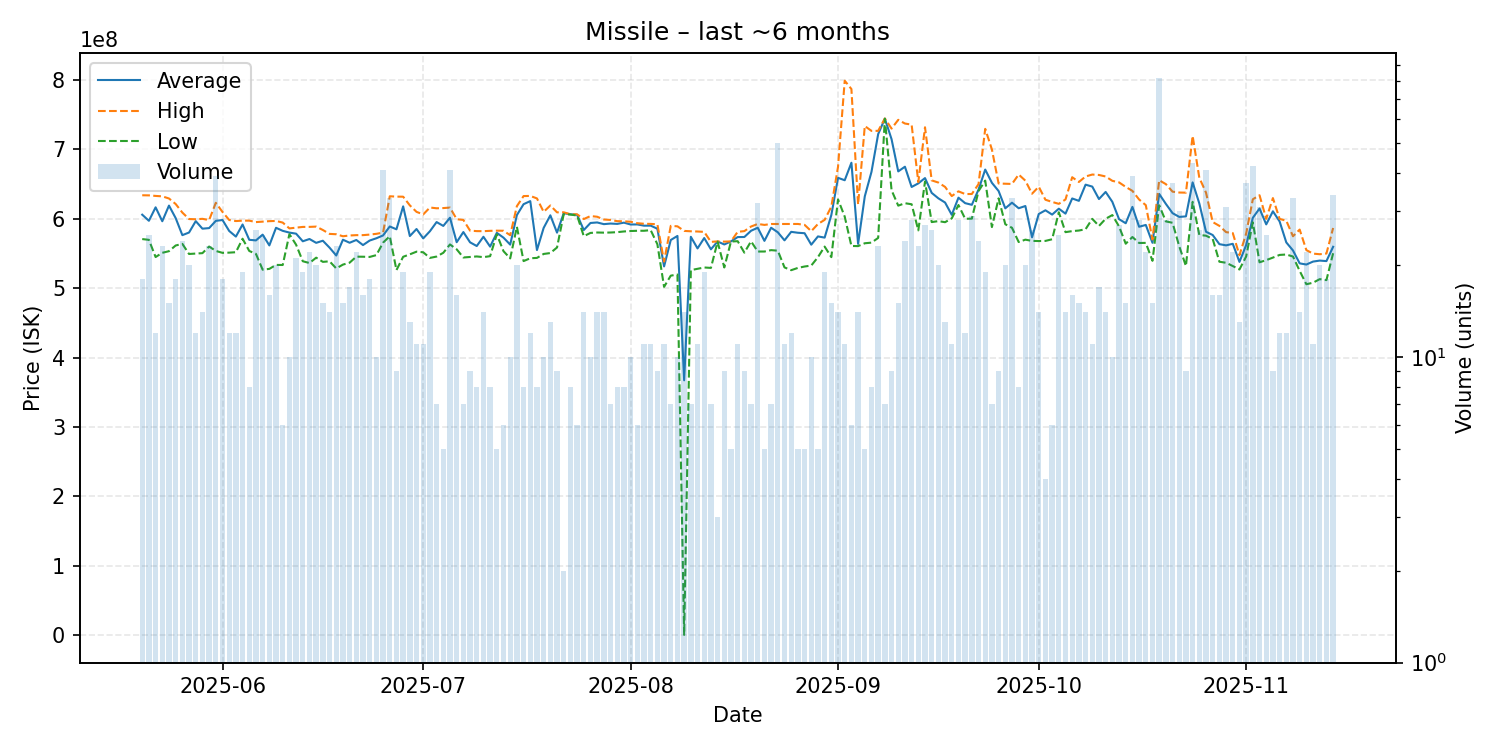

The table this chart was drawn from, first rows:
date, average, highest, lowest, order_count, volume
2025-05-20, 605966667, 633950000, 570850000, 18, 18
2025-05-21, 597164000, 633800000, 569700000, 25, 25
2025-05-22, 616575000, 633000000, 544950000, 12, 12
2025-05-23, 596530435, 632400000, 551050000, 22, 23
2025-05-24, 619086667, 629300000, 553400000, 15, 15
2025-05-25, 601061111, 621350000, 561600000, 18, 18
2025-05-26, 576500000, 609000000, 563900000, 22, 24
2025-05-27, 580280000, 599700000, 549350000, 20, 20
2025-05-28, 596683333, 599400000, 549900000, 12, 12
2025-05-29, 585821429, 600000000, 550550000, 14, 14
2025-05-30, 586647826, 598200000, 560100000, 22, 23
2025-05-31, 597058974, 623100000, 553750000, 36, 39
2025-06-01, 598322222, 609900000, 551000000, 18, 18
2025-06-02, 582508333, 598350000, 551300000, 11, 12
2025-06-03, 574408333, 596800000, 551900000, 12, 12
2025-06-04, 591857895, 597400000, 571350000, 19, 19
2025-06-05, 569800000, 597400000, 553700000, 7, 8
2025-06-06, 568923077, 595300000, 549500000, 25, 26
2025-06-07, 577228000, 596000000, 526700000, 25, 25
2025-06-08, 561693750, 596650000, 527900000, 16, 16
2025-06-09, 587090000, 597000000, 533600000, 20, 20
2025-06-10, 582700000, 594600000, 533500000, 6, 6
2025-06-11, 580180000, 586200000, 577900000, 10, 10
2025-06-12, 578623810, 587250000, 562700000, 21, 21
2025-06-13, 567642105, 588350000, 538900000, 18, 19
2025-06-14, 570940909, 588400000, 536300000, 22, 22
2025-06-15, 565405000, 588800000, 544050000, 20, 20
2025-06-16, 568446667, 583900000, 538000000, 15, 15
2025-06-17, 558471429, 578300000, 538800000, 13, 14
2025-06-18, 547169565, 577800000, 528550000, 21, 23
2025-06-19, 569926667, 574900000, 534050000, 15, 15
2025-06-20, 565529412, 576000000, 536850000, 17, 17
2025-06-21, 569522727, 576500000, 545500000, 22, 22
2025-06-22, 562193750, 576500000, 545400000, 16, 16
2025-06-23, 568733333, 577300000, 545100000, 17, 18
2025-06-24, 572010000, 578400000, 547750000, 10, 10
2025-06-25, 576078049, 580100000, 565700000, 28, 41
2025-06-26, 588990909, 632500000, 575000000, 15, 33
2025-06-27, 584922222, 632000000, 526150000, 9, 9
2025-06-28, 617978947, 631900000, 545300000, 19, 19
2025-06-29, 575184615, 619400000, 548850000, 13, 13
2025-06-30, 585345455, 610050000, 552700000, 11, 11
2025-07-01, 571818182, 606350000, 551800000, 11, 11
2025-07-02, 582105263, 616300000, 543700000, 19, 19
2025-07-03, 595328571, 615200000, 545650000, 7, 7
2025-07-04, 589780000, 615500000, 551050000, 5, 5
2025-07-05, 601585366, 616200000, 563100000, 37, 41
2025-07-06, 566312500, 599500000, 556100000, 16, 16
2025-07-07, 580942857, 598400000, 544300000, 7, 7
2025-07-08, 566155556, 583000000, 545000000, 9, 9
2025-07-09, 560825000, 582300000, 545800000, 8, 8
2025-07-10, 574150000, 582200000, 544800000, 14, 14
2025-07-11, 559975000, 582700000, 546200000, 8, 8
2025-07-12, 579800000, 582950000, 577700000, 5, 5
2025-07-13, 572866667, 582800000, 553400000, 6, 6
2025-07-14, 562850000, 576400000, 543000000, 9, 10
2025-07-15, 605400000, 618300000, 588550000, 20, 20
2025-07-16, 621087500, 632800000, 539100000, 8, 8
2025-07-17, 625525000, 633000000, 543200000, 12, 12
2025-07-18, 554975000, 629400000, 543700000, 8, 8
... 119 more rows
